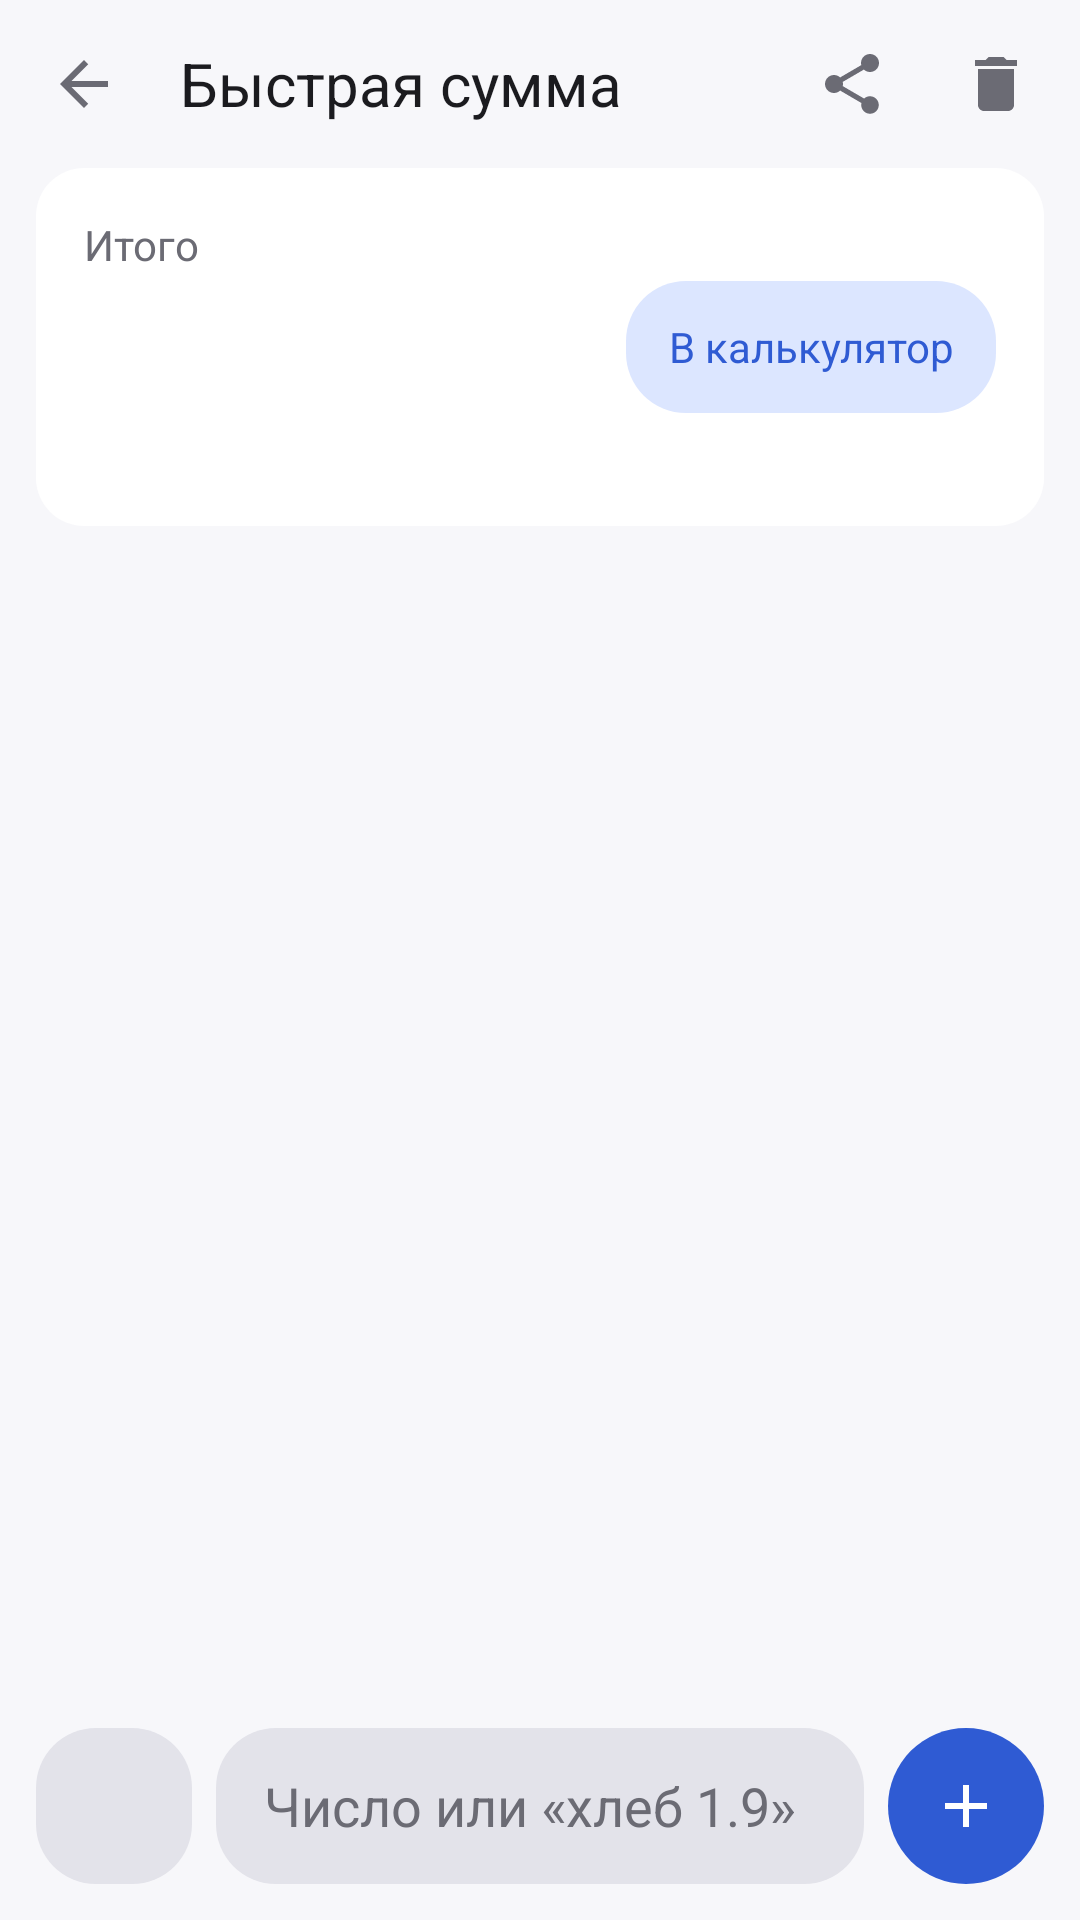

Write the Android layout XML for this screen, with the resource values it uses.
<!-- AndroidManifest.xml: application theme AppTheme -->
<!-- res/layout/activity_quick_sum.xml -->
<?xml version="1.0" encoding="utf-8"?>
<LinearLayout xmlns:android="http://schemas.android.com/apk/res/android"
    android:layout_width="match_parent"
    android:layout_height="match_parent"
    android:fitsSystemWindows="true"
    android:orientation="vertical">

    <LinearLayout
        android:layout_width="match_parent"
        android:layout_height="56dp"
        android:gravity="center_vertical"
        android:orientation="horizontal"
        android:paddingStart="4dp"
        android:paddingEnd="4dp">

        <ImageButton
            android:id="@+id/btnBack"
            android:layout_width="48dp"
            android:layout_height="48dp"
            android:background="@drawable/icon_button_bg"
            android:contentDescription="@string/desc_back"
            android:src="@drawable/ic_back" />

        <TextView
            android:layout_width="0dp"
            android:layout_height="wrap_content"
            android:layout_marginStart="8dp"
            android:layout_weight="1"
            android:text="@string/quick_sum_title"
            android:textColor="?attr/c_text_primary"
            android:textSize="20sp" />

        <ImageButton
            android:id="@+id/btnShare"
            android:layout_width="48dp"
            android:layout_height="48dp"
            android:background="@drawable/icon_button_bg"
            android:contentDescription="@string/shopping_share"
            android:src="@drawable/ic_share" />

        <ImageButton
            android:id="@+id/btnClearAll"
            android:layout_width="48dp"
            android:layout_height="48dp"
            android:background="@drawable/icon_button_bg"
            android:contentDescription="@string/quick_sum_clear"
            android:src="@drawable/ic_delete" />
    </LinearLayout>

    
    <LinearLayout
        android:layout_width="match_parent"
        android:layout_height="wrap_content"
        android:layout_marginStart="12dp"
        android:layout_marginEnd="12dp"
        android:background="@drawable/card_static_bg"
        android:gravity="center_vertical"
        android:orientation="horizontal"
        android:padding="16dp">

        <LinearLayout
            android:layout_width="0dp"
            android:layout_height="wrap_content"
            android:layout_weight="1"
            android:orientation="vertical">

            <TextView
                android:layout_width="wrap_content"
                android:layout_height="wrap_content"
                android:text="@string/quick_sum_total_label"
                android:textColor="?attr/c_text_secondary"
                android:textSize="14sp" />

            <TextView
                android:id="@+id/sumTotal"
                android:layout_width="match_parent"
                android:layout_height="wrap_content"
                android:ellipsize="start"
                android:maxLines="1"
                android:textColor="?attr/c_accent"
                android:textIsSelectable="true"
                android:textSize="38sp"
                android:textStyle="bold" />

            <TextView
                android:id="@+id/sumInfo"
                android:layout_width="wrap_content"
                android:layout_height="wrap_content"
                android:textColor="?attr/c_text_secondary"
                android:textSize="13sp" />
        </LinearLayout>

        <TextView
            android:id="@+id/btnSumToCalc"
            android:layout_width="wrap_content"
            android:layout_height="44dp"
            android:layout_marginStart="8dp"
            android:background="@drawable/pill_bg"
            android:clickable="true"
            android:focusable="true"
            android:gravity="center"
            android:paddingStart="14dp"
            android:paddingEnd="14dp"
            android:text="@string/to_calculator"
            android:textColor="?attr/c_btn_op_text"
            android:textSize="14sp" />
    </LinearLayout>

    <FrameLayout
        android:layout_width="match_parent"
        android:layout_height="0dp"
        android:layout_weight="1">

        <androidx.recyclerview.widget.RecyclerView
            android:id="@+id/sumLines"
            android:layout_width="match_parent"
            android:layout_height="match_parent"
            android:clipToPadding="false"
            android:paddingTop="6dp"
            android:paddingBottom="6dp" />

        <TextView
            android:id="@+id/sumEmpty"
            android:layout_width="match_parent"
            android:layout_height="match_parent"
            android:gravity="center"
            android:padding="32dp"
            android:text="@string/quick_sum_empty"
            android:textColor="?attr/c_text_secondary"
            android:textSize="16sp"
            android:visibility="gone" />
    </FrameLayout>

    <LinearLayout
        android:id="@+id/undoBar"
        android:layout_width="match_parent"
        android:layout_height="48dp"
        android:layout_marginStart="12dp"
        android:layout_marginEnd="12dp"
        android:background="@drawable/undo_bg"
        android:gravity="center_vertical"
        android:orientation="horizontal"
        android:paddingStart="16dp"
        android:paddingEnd="4dp"
        android:visibility="gone">

        <TextView
            android:id="@+id/undoText"
            android:layout_width="0dp"
            android:layout_height="wrap_content"
            android:layout_weight="1"
            android:ellipsize="end"
            android:maxLines="1"
            android:textColor="?attr/c_undo_text"
            android:textSize="15sp" />

        <TextView
            android:id="@+id/btnUndo"
            android:layout_width="wrap_content"
            android:layout_height="match_parent"
            android:background="@drawable/history_item_bg"
            android:clickable="true"
            android:focusable="true"
            android:gravity="center"
            android:paddingStart="14dp"
            android:paddingEnd="14dp"
            android:text="@string/undo"
            android:textColor="?attr/c_undo_action"
            android:textSize="15sp"
            android:textStyle="bold" />
    </LinearLayout>

    
    <LinearLayout
        android:layout_width="match_parent"
        android:layout_height="wrap_content"
        android:gravity="center_vertical"
        android:orientation="horizontal"
        android:padding="12dp">

        <TextView
            android:id="@+id/btnKeyboardMode"
            android:layout_width="52dp"
            android:layout_height="52dp"
            android:layout_marginEnd="8dp"
            android:background="@drawable/search_bg"
            android:clickable="true"
            android:contentDescription="@string/quick_sum_keyboard"
            android:focusable="true"
            android:gravity="center"
            android:textColor="?attr/c_text_primary"
            android:textSize="14sp"
            android:textStyle="bold" />

        <EditText
            android:id="@+id/sumInput"
            android:layout_width="0dp"
            android:layout_height="52dp"
            android:layout_weight="1"
            android:background="@drawable/search_bg"
            android:hint="@string/quick_sum_hint"
            android:imeOptions="actionDone|flagNoExtractUi"
            android:importantForAutofill="no"
            android:maxLines="1"
            android:paddingStart="16dp"
            android:paddingEnd="16dp"
            android:textColor="?attr/c_text_primary"
            android:textColorHint="?attr/c_text_secondary"
            android:textSize="18sp" />

        <ImageButton
            android:id="@+id/btnAddLine"
            android:layout_width="52dp"
            android:layout_height="52dp"
            android:layout_marginStart="8dp"
            android:background="@drawable/circle_button_bg"
            android:contentDescription="@string/quick_sum_add"
            android:src="@drawable/ic_add_accent" />
    </LinearLayout>
</LinearLayout>
<!-- resources referenced by this layout -->
<resources>
  <!-- drawable card_static_bg (drawable) -->
  <?xml version="1.0" encoding="utf-8"?>
  <shape xmlns:android="http://schemas.android.com/apk/res/android"
      android:shape="rectangle">
      <solid android:color="?attr/c_card" />
      <corners android:radius="16dp" />
  </shape>
  <!-- drawable circle_button_bg (drawable) -->
  <?xml version="1.0" encoding="utf-8"?>
  <ripple xmlns:android="http://schemas.android.com/apk/res/android"
      android:color="?attr/c_ripple">
      <item>
          <shape android:shape="oval">
              <solid android:color="?attr/c_btn_equals" />
          </shape>
      </item>
  </ripple>
  <!-- drawable ic_add_accent (drawable) -->
  <vector xmlns:android="http://schemas.android.com/apk/res/android"
      android:width="24dp"
      android:height="24dp"
      android:tint="?attr/c_btn_equals_text"
      android:viewportWidth="24"
      android:viewportHeight="24">
      <path
          android:fillColor="#FFFFFFFF"
          android:pathData="M19,13h-6v6h-2v-6H5v-2h6V5h2v6h6v2z" />
  </vector>
  <!-- drawable icon_button_bg (drawable) -->
  <?xml version="1.0" encoding="utf-8"?>
  <ripple xmlns:android="http://schemas.android.com/apk/res/android"
      android:color="?attr/c_ripple"
      android:radius="22dp" />
  <!-- drawable pill_bg (drawable) -->
  <?xml version="1.0" encoding="utf-8"?>
  <ripple xmlns:android="http://schemas.android.com/apk/res/android"
      android:color="?attr/c_ripple">
      <item>
          <shape android:shape="rectangle">
              <solid android:color="?attr/c_btn_op" />
              <corners android:radius="20dp" />
          </shape>
      </item>
  </ripple>
  <!-- drawable search_bg (drawable) -->
  <?xml version="1.0" encoding="utf-8"?>
  <shape xmlns:android="http://schemas.android.com/apk/res/android"
      android:shape="rectangle">
      <solid android:color="?attr/c_btn_func" />
      <corners android:radius="20dp" />
  </shape>
  <!-- drawable undo_bg (drawable) -->
  <?xml version="1.0" encoding="utf-8"?>
  <shape xmlns:android="http://schemas.android.com/apk/res/android"
      android:shape="rectangle">
      <solid android:color="?attr/c_undo_bg" />
      <corners android:radius="12dp" />
  </shape>
  <string name="desc_back">Назад</string>
  <string name="quick_sum_add">Добавить в ленту</string>
  <string name="quick_sum_clear">Очистить ленту</string>
  <string name="quick_sum_empty">Вводите числа одно за другим и нажимайте «Готово» — итог считается сразу.\n\nМожно с подписью: «хлеб 1.9» или «5.40 молоко», с умножением: «молоко 2×2.35», с минусом: «скидка −5».\n\nНажатие на строку — не учитывать, свайп — удалить, удержание — изменить.</string>
  <string name="quick_sum_hint">Число или «хлеб 1.9»</string>
  <string name="quick_sum_keyboard">Переключить клавиатуру: цифры или буквы</string>
  <string name="quick_sum_title">Быстрая сумма</string>
  <string name="quick_sum_total_label">Итого</string>
  <string name="shopping_share">Поделиться списком</string>
  <string name="to_calculator">В калькулятор</string>
  <string name="undo">Отменить</string>
  <color name="background">#FFF7F7FA</color>
  <color name="text_primary">#FF1B1B1F</color>
  <color name="text_secondary">#FF6B6B74</color>
  <color name="error">#FFD32F2F</color>
  <color name="btn_digit">#FFFFFFFF</color>
  <color name="btn_func">#FFE3E3EA</color>
  <color name="btn_op">#FFDCE6FF</color>
  <color name="btn_op_text">#FF2F5BD3</color>
  <color name="btn_equals">#FF2F5BD3</color>
  <color name="btn_equals_text">#FFFFFFFF</color>
  <color name="ripple">#33000000</color>
  <color name="accent">#FF2F5BD3</color>
  <color name="card">#FFFFFFFF</color>
  <color name="best">#FF2E7D32</color>
  <color name="divider">#1F000000</color>
  <color name="undo_bg">#FF2B2B30</color>
  <color name="undo_text">#FFF2F2F5</color>
  <color name="undo_action">#FF8AB4FF</color>
  <color name="danger">#FFE53935</color>
</resources>
